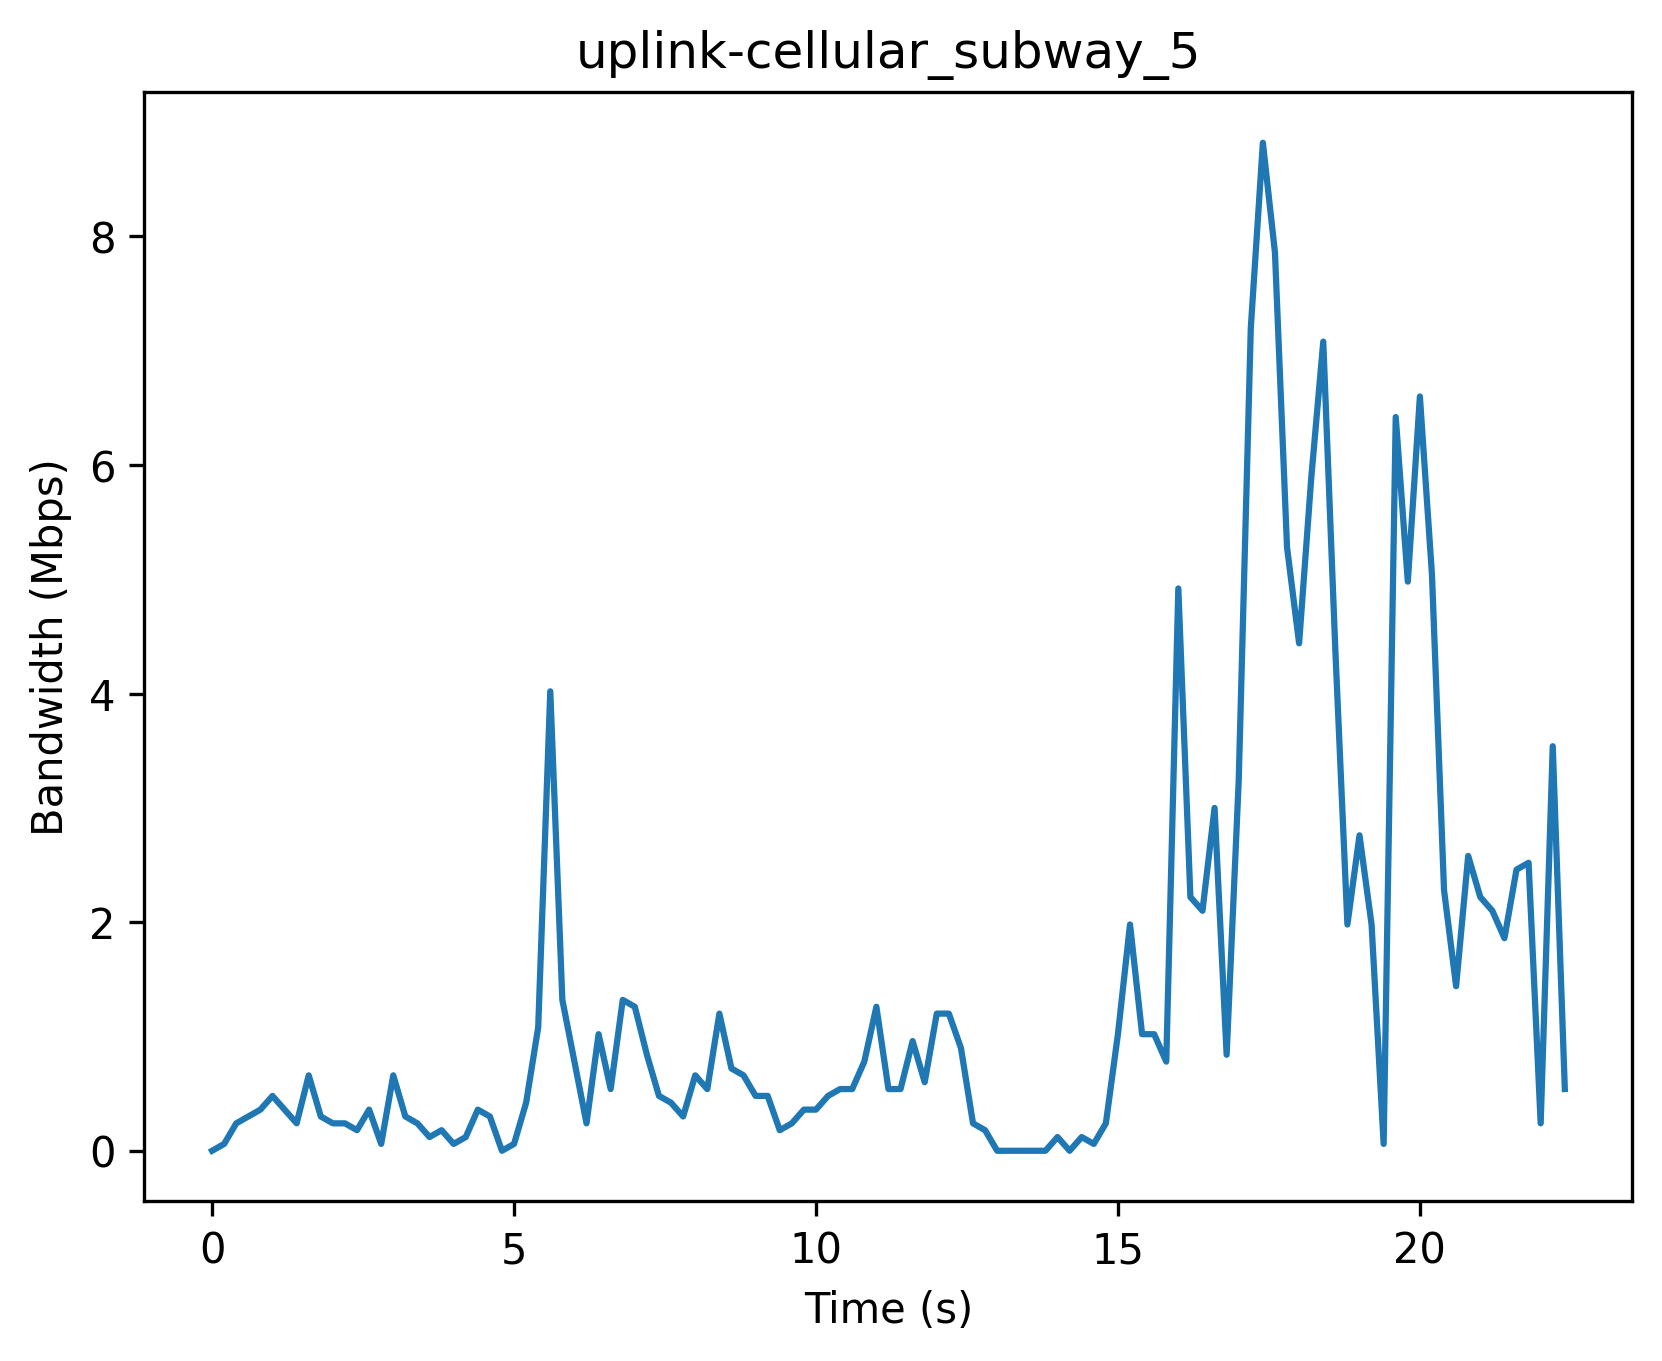

Values plotted in this chart, from the file beside it:
Timestamp (s), Bandwidth (Mbps)
0, 0
0.2, 0.06
0.4, 0.24
0.6, 0.3
0.8, 0.36
1.0, 0.48
1.2, 0.36
1.4, 0.24
1.6, 0.66
1.8, 0.3
2.0, 0.24
2.2, 0.24
2.4, 0.18
2.6, 0.36
2.8, 0.06
3.0, 0.66
3.2, 0.3
3.4, 0.24
3.6, 0.12
3.8, 0.18
4.0, 0.06
4.2, 0.12
4.4, 0.36
4.6, 0.3
4.8, 0.0
5.0, 0.06
5.2, 0.42
5.4, 1.08
5.6, 4.02
5.8, 1.32
6.0, 0.78
6.2, 0.24
6.4, 1.02
6.6, 0.54
6.8, 1.32
7.0, 1.26
7.2, 0.84
7.4, 0.48
7.6, 0.42
7.8, 0.3
8.0, 0.66
8.2, 0.54
8.4, 1.2
8.6, 0.72
8.8, 0.66
9.0, 0.48
9.2, 0.48
9.4, 0.18
9.6, 0.24
9.8, 0.36
10.0, 0.36
10.2, 0.48
10.4, 0.54
10.6, 0.54
10.8, 0.78
11.0, 1.26
11.2, 0.54
11.4, 0.54
11.6, 0.96
11.8, 0.6
... 53 more rows
